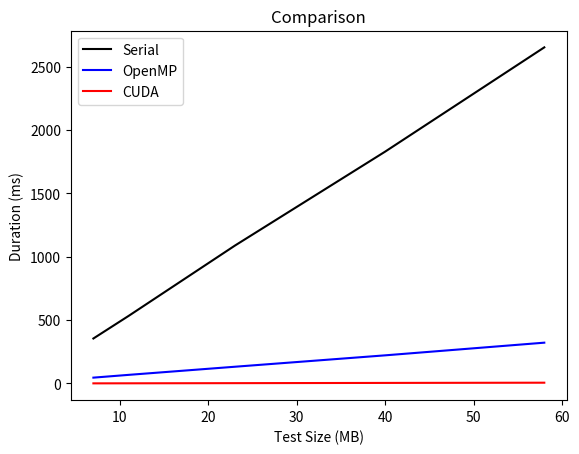
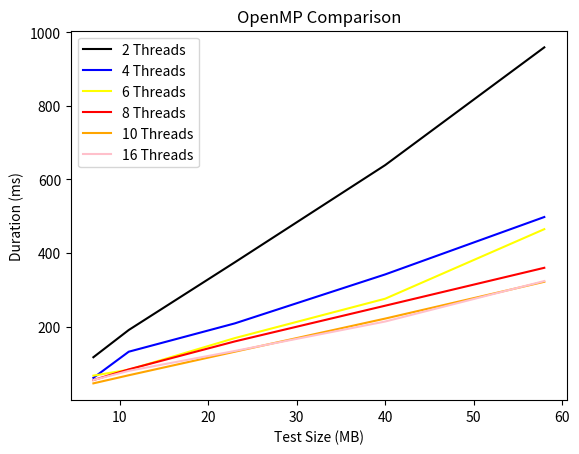
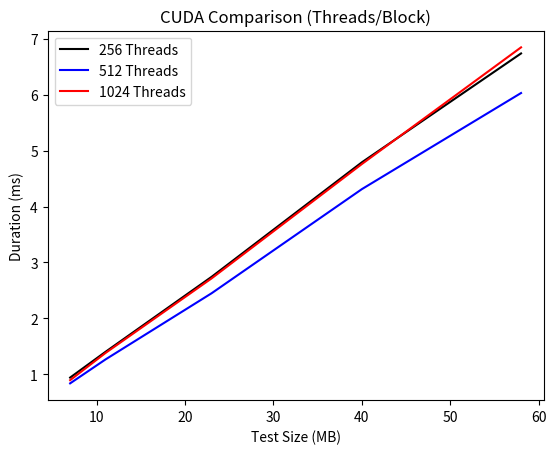

Write the Python code that produced these figures, in order.
import matplotlib.pyplot as plt

test_sizes = [7, 11, 23, 40, 58]
serial = [355, 534, 1088, 1830, 2653]
openmp_best = [46, 68, 132, 222, 322]
cuda_best = [0.834400, 1.262720, 2.447360, 4.311680, 6.031840]

plt.plot(test_sizes, serial, color="black")
plt.plot(test_sizes, openmp_best, color="blue")
plt.plot(test_sizes, cuda_best, color="red")

plt.legend(['Serial', 'OpenMP', 'CUDA'])
plt.title('Comparison')
plt.xlabel('Test Size (MB)')
plt.ylabel('Duration (ms)')

plt.savefig("fig1.png")
plt.show()

test_sizes = [7, 11, 23, 40, 58]
two = [117, 191, 375, 639, 959]
four = [61, 132, 209, 342, 498]
six = [67, 83, 169, 276, 465]
eight = [55, 84, 160, 257, 360]
ten = [46, 68, 132, 222, 322]
sixteen = [55, 80, 134, 214, 324]

plt.plot(test_sizes, two, color="black")
plt.plot(test_sizes, four, color="blue")
plt.plot(test_sizes, six, color="yellow")
plt.plot(test_sizes, eight, color="red")
plt.plot(test_sizes, ten, color="orange")
plt.plot(test_sizes, sixteen, color="pink")

plt.legend(['2 Threads', '4 Threads', '6 Threads', '8 Threads', '10 Threads', '16 Threads'])
plt.title('OpenMP Comparison')
plt.xlabel('Test Size (MB)')
plt.ylabel('Duration (ms)')

plt.savefig("fig2.png")
plt.show()

test_sizes = [7, 11, 23, 40, 58]
two = [0.937952, 1.398272, 2.741248, 4.791712, 6.740384]
four = [0.834400, 1.262720, 2.447360, 4.311680, 6.031840]
eight = [0.891680, 1.378176, 2.713472, 4.760992, 6.849312]

plt.plot(test_sizes, two, color="black")
plt.plot(test_sizes, four, color="blue")
plt.plot(test_sizes, eight, color="red")

plt.legend(['256 Threads', '512 Threads', '1024 Threads'])
plt.title('CUDA Comparison (Threads/Block)')
plt.xlabel('Test Size (MB)')
plt.ylabel('Duration (ms)')

plt.savefig("fig3.png")
plt.show()
